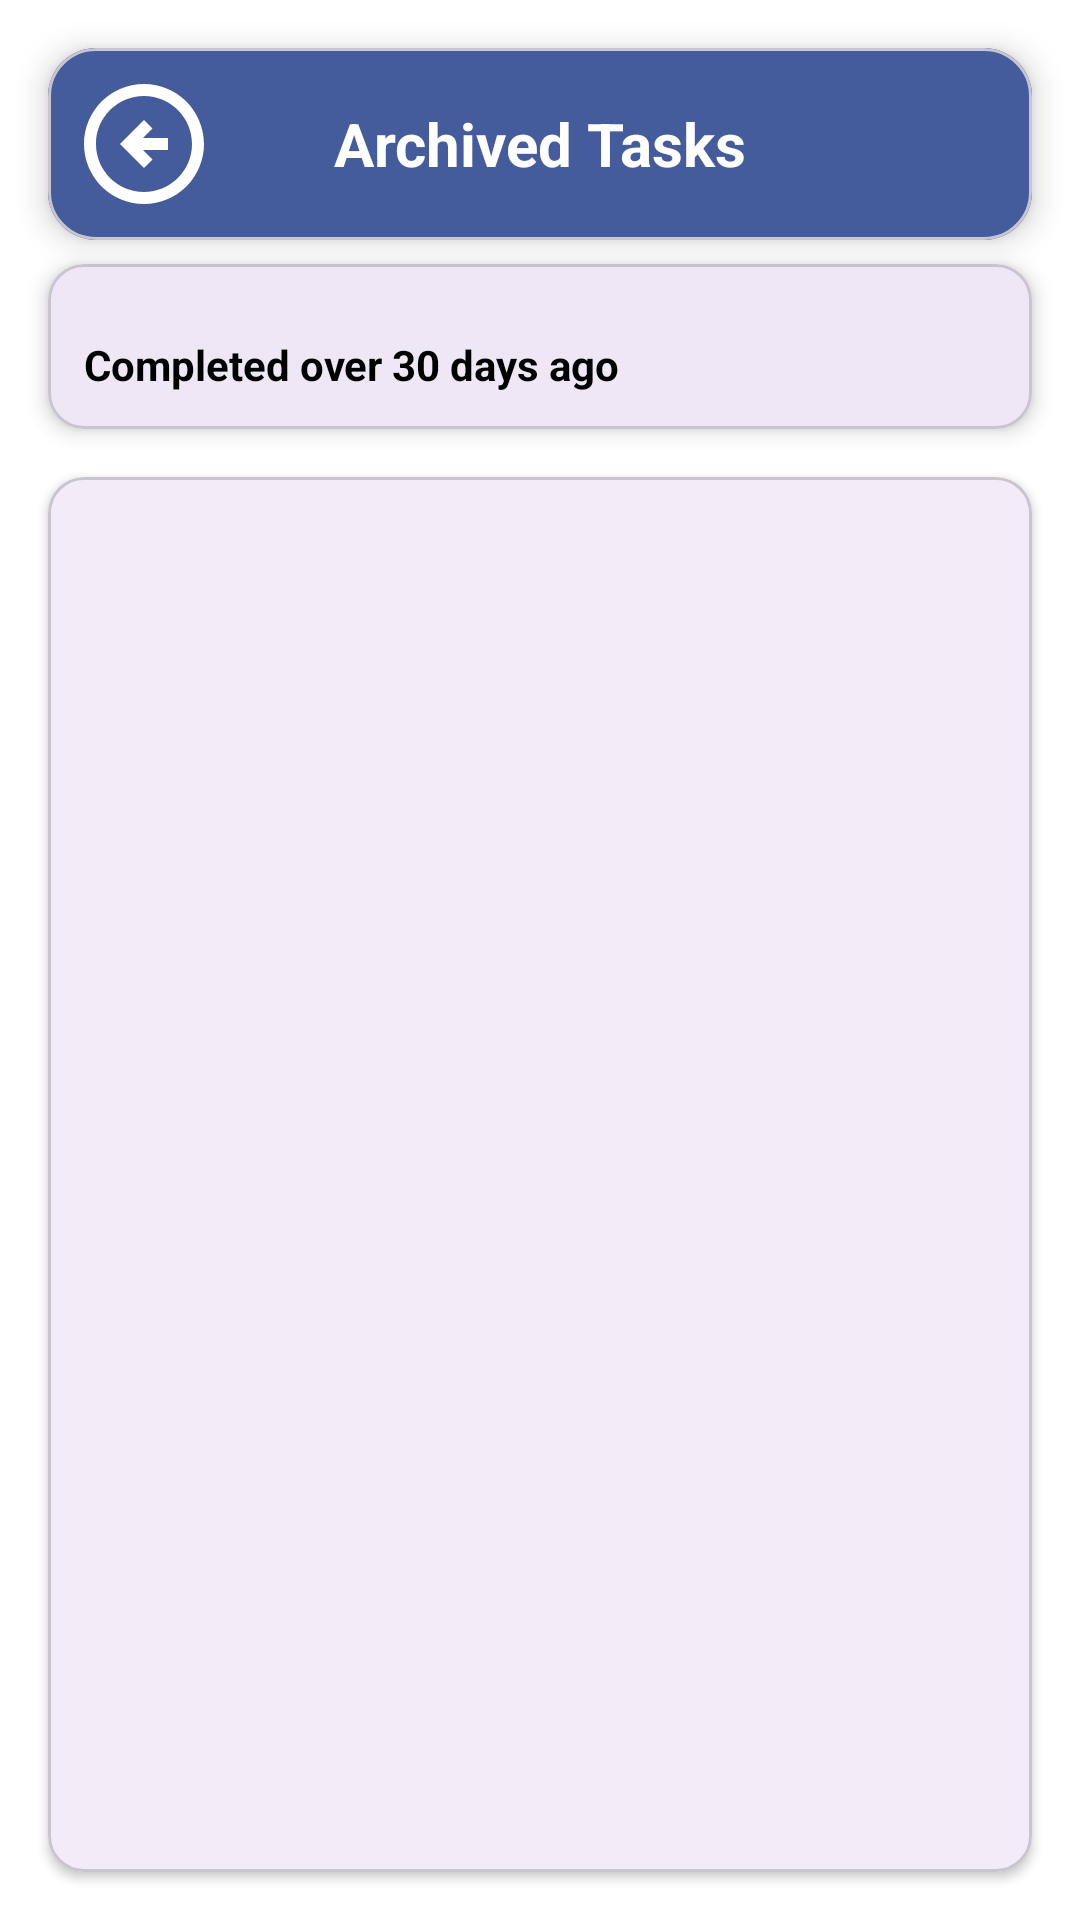

Produce the Android XML layout that renders to this screen, including the resource entries it uses.
<!-- AndroidManifest.xml: application theme Theme.SmartToDoList -->
<!-- res/layout/activity_archive_tasks.xml -->
<?xml version="1.0" encoding="utf-8"?>
<androidx.constraintlayout.widget.ConstraintLayout
    xmlns:android="http://schemas.android.com/apk/res/android"
    xmlns:app="http://schemas.android.com/apk/res-auto"
    android:layout_width="match_parent"
    android:layout_height="match_parent"
    android:background="@color/white">

    
    <com.google.android.material.card.MaterialCardView
        android:id="@+id/headingCard"
        android:layout_width="0dp"
        android:layout_height="wrap_content"
        android:layout_margin="16dp"
        app:cardCornerRadius="16dp"
        app:cardElevation="6dp"
        app:layout_constraintTop_toTopOf="parent"
        app:layout_constraintStart_toStartOf="parent"
        app:layout_constraintEnd_toEndOf="parent">

        <RelativeLayout
            android:layout_width="match_parent"
            android:layout_height="wrap_content"
            android:background="@color/modern_primary"
            android:padding="12dp">

            <ImageButton
                android:id="@+id/backiconbutton"
                android:layout_width="40dp"
                android:layout_height="40dp"
                android:layout_alignParentStart="true"
                android:layout_centerVertical="true"
                android:background="?attr/selectableItemBackgroundBorderless"
                android:src="@drawable/backicon"
                android:contentDescription="Go Back"
                app:tint="@android:color/white" />

            <TextView
                android:id="@+id/headingTextView"
                android:layout_width="wrap_content"
                android:layout_height="wrap_content"
                android:layout_centerInParent="true"
                android:text="Archived Tasks"
                android:textColor="@android:color/white"
                android:textSize="20sp"
                android:textStyle="bold" />
        </RelativeLayout>
    </com.google.android.material.card.MaterialCardView>

    
    <com.google.android.material.card.MaterialCardView
        android:id="@+id/actionContainerCard"
        android:layout_width="0dp"
        android:layout_height="wrap_content"
        android:layout_marginStart="16dp"
        android:layout_marginEnd="16dp"
        android:layout_marginTop="8dp"
        app:cardCornerRadius="12dp"
        app:cardElevation="4dp"
        app:layout_constraintTop_toBottomOf="@id/headingCard"
        app:layout_constraintStart_toStartOf="parent"
        app:layout_constraintEnd_toEndOf="parent">

        <FrameLayout
            android:id="@+id/actionEmptyContainer"
            android:layout_width="match_parent"
            android:layout_height="wrap_content"
            android:padding="12dp">

            <RelativeLayout
                android:id="@+id/actionrow"
                android:layout_width="match_parent"
                android:layout_height="wrap_content"
                android:visibility="gone"
                android:paddingTop="4dp"
                android:paddingBottom="4dp">

                <CheckBox
                    android:id="@+id/selectallcheckbox"
                    android:layout_width="wrap_content"
                    android:layout_height="wrap_content"
                    android:text="Select All"
                    android:textStyle="bold"
                    android:layout_marginStart="8dp"
                    android:textSize="14sp"
                    android:layout_alignParentStart="true"
                    android:layout_centerVertical="true" />

                <ImageButton
                    android:id="@+id/deleteallicon"
                    android:layout_width="wrap_content"
                    android:layout_height="wrap_content"
                    android:src="@drawable/ic_delete"
                    android:background="@android:color/transparent"
                    android:layout_marginEnd="8dp"
                    android:layout_alignParentEnd="true"
                    android:layout_centerVertical="true" />
            </RelativeLayout>

            <TextView
                android:id="@+id/emptyMessage"
                android:layout_width="match_parent"
                android:layout_height="wrap_content"
                android:text="Completed over 30 days ago"
                android:textAlignment="textStart"
                android:textSize="14sp"
                android:textColor="@color/black"
                android:paddingTop="12dp"
                android:textStyle="bold"
                android:visibility="visible" />
        </FrameLayout>
    </com.google.android.material.card.MaterialCardView>

    
    <com.google.android.material.card.MaterialCardView
        android:id="@+id/itemsContainerCard"
        android:layout_width="0dp"
        android:layout_height="0dp"
        android:layout_margin="16dp"
        app:cardCornerRadius="12dp"
        app:cardElevation="2dp"
        app:layout_constraintTop_toBottomOf="@id/actionContainerCard"
        app:layout_constraintBottom_toBottomOf="parent"
        app:layout_constraintStart_toStartOf="parent"
        app:layout_constraintEnd_toEndOf="parent">

        <androidx.recyclerview.widget.RecyclerView
            android:id="@+id/savedLocationsRecyclerView"
            android:layout_width="match_parent"
            android:layout_height="match_parent"
            android:padding="8dp"
            android:clipToPadding="false" />
    </com.google.android.material.card.MaterialCardView>

</androidx.constraintlayout.widget.ConstraintLayout>
<!-- resources referenced by this layout -->
<resources>
  <color name="black">#000000</color>
  <color name="modern_primary">#445C9C</color>
  <color name="white">#FFFFFF</color>
  <!-- drawable backicon (drawable) -->
  <vector xmlns:android="http://schemas.android.com/apk/res/android" android:height="48dp" android:tint="#000000" android:viewportHeight="24" android:viewportWidth="24" android:width="48dp">
        
      <path android:fillColor="@android:color/white" android:pathData="M2,12c0,5.52 4.48,10 10,10c5.52,0 10,-4.48 10,-10S17.52,2 12,2C6.48,2 2,6.48 2,12zM20,12c0,4.42 -3.58,8 -8,8c-4.42,0 -8,-3.58 -8,-8s3.58,-8 8,-8C16.42,4 20,7.58 20,12zM8,12l4,-4l1.41,1.41L11.83,11H16v2h-4.17l1.59,1.59L12,16L8,12z"/>
      
  </vector>
  <!-- drawable ic_delete (drawable) -->
  <?xml version="1.0" encoding="utf-8"?>
  <vector xmlns:android="http://schemas.android.com/apk/res/android"
      android:width="24dp"
      android:height="24dp"
      android:viewportWidth="24"
      android:viewportHeight="24">
  
      <path
          android:fillColor="@color/black"
          android:pathData="M6,19a2,2 0 0 0 2,2h8a2,2 0 0 0 2,-2V7H6v12zM19,4h-3.5l-1,-1h-5l-1,1H5v2h14V4z" />
  </vector>
  <style name="Theme.SmartToDoList" parent="Base.Theme.SmartToDoList" />
  <style name="Base.Theme.SmartToDoList" parent="Theme.Material3.DayNight.NoActionBar">
          
          
      </style>
</resources>
